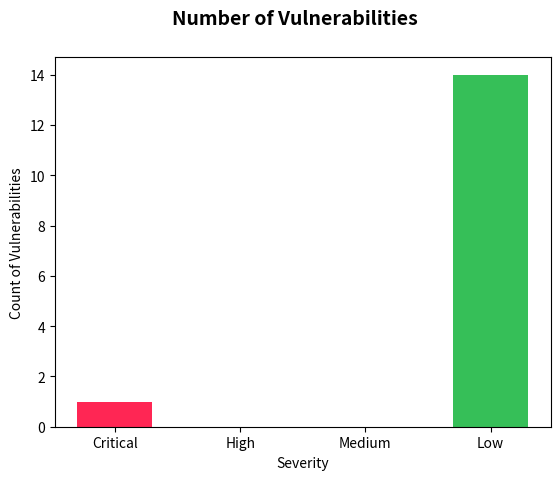

The script that saved this image: (Note: this script raises an exception after producing the figure.)
"""
Copyright (c) 2022 CySecurity Pte. Ltd. - All Rights Reserved
Unauthorized copying of this file, via any medium is strictly prohibited
Proprietary and confidential
Written by CySecurity Pte. Ltd.
"""

from collections import OrderedDict
import numpy as np
import matplotlib.pyplot as plt
from matplotlib.patches import Circle
import matplotlib as mpl

mpl.use("Agg")


def create_chart(input_data: dict, file_path: str, chart_type="pie"):
    colors = []
    severity_colors = {
        "Critical": "#ff2654",
        "High": "#ff6a38",
        "Medium": "#e6e943",
        "Low": "#36bf58",
        # "Info": "#0773b8",
    }

    new_entries = {}
    for severity, entry in input_data.items():
        if entry is None:
            new_entries.update({severity: entry})
            continue

        severity_color = severity_colors.get(severity)
        if severity_color and (entry != 0 or chart_type == "bar"):
            colors.append(severity_color)
            new_entries.update({severity: entry})

    label = new_entries.keys()
    values = new_entries.values()

    if chart_type == "pie":
        plt.suptitle("Distribution of Vulnerabilities", fontsize=14, fontweight="bold")
        plt.pie(
            values,  # type:ignore
            labels=label,  # type:ignore
            colors=colors,
            autopct="%1.1f%%",
            shadow=True,
            startangle=90,
        )
        plt.axis("equal")
    elif chart_type == "donut":
        plt.suptitle("Distribution of Vulnerabilities", fontsize=14, fontweight="bold")
        plt.pie(
            values,  # type:ignore
            labels=label,  # type:ignore
            colors=colors,
            autopct="%1.1f%%",
            shadow=True,
            startangle=90,
        )
        centre_circle = Circle((0, 0), 0.80, fc="white")
        fig = plt.gcf()
        fig.gca().add_artist(centre_circle)
        plt.axis("equal")
    elif chart_type == "bar":
        plt.suptitle("Number of Vulnerabilities", fontsize=14, fontweight="bold")
        N = len(label)
        ind = np.arange(N)
        width = 0.6
        vals = values
        plt.ylabel("Count of Vulnerabilities")
        plt.xlabel("Severity")
        plt.bar(ind, vals, width, color=colors, align="center")  # type:ignore
        plt.xticks(ind, label)  # type:ignore
    plt.savefig(file_path)
    plt.clf()


if __name__ == "__main__":
    # entries = json.OrderedDict([('High', 10), ('Medium', 4),('Low', 14)])
    entries = OrderedDict([("Critical", 1), ("High", 0), ("Medium", 0), ("Low", 14)])
    create_chart(entries, "/tmp/bar.png", chart_type="bar")
    create_chart(entries, "/tmp/pie.png")
